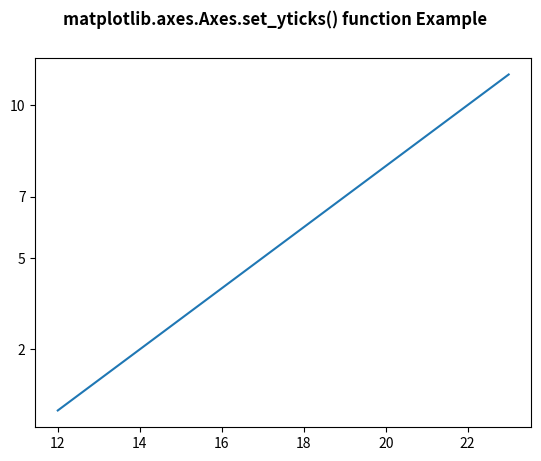

Recreate this plot in Python.
# Implementation of matplotlib function
import matplotlib.pyplot as plt
import matplotlib.transforms as mtransforms


fig, ax = plt.subplots()
ax.plot(range(12, 24), range(12))
ax.set_yticks((2, 5, 7, 10))

fig.suptitle('matplotlib.axes.Axes.set_yticks() function Example\n\n', fontweight ="bold")
plt.show()
